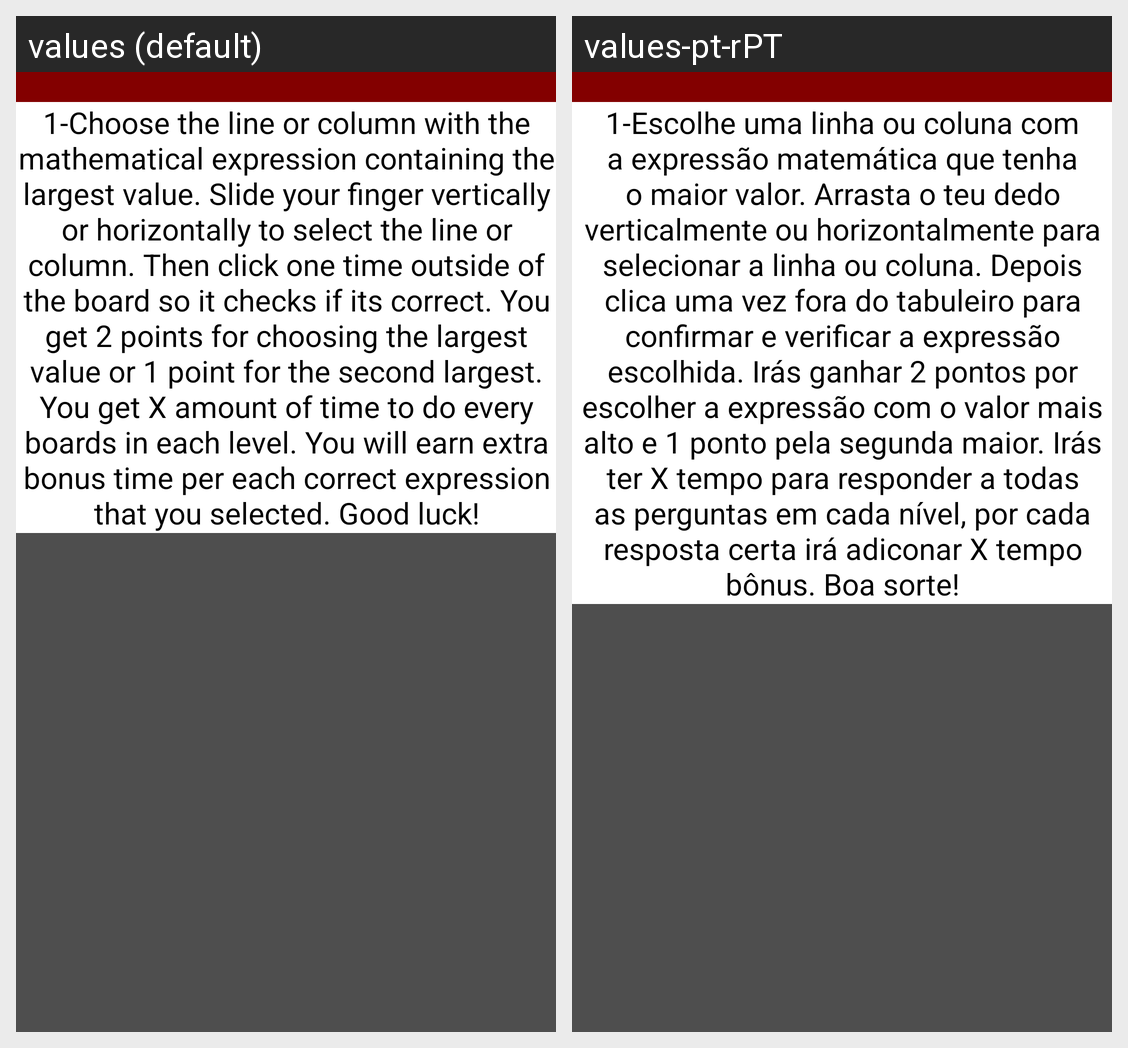

Translations of the strings shown on this Android screen, per locale in the grid:
Android screen res/layout/activity_how_to_play.xml rendered under 2 locales, left to right: values (default), values-pt-rPT. Device: Nexus 5 (rendered at 1080×1920; each locale shown at half size, 540×960, under a caption strip naming it); theme Theme.AppCompat.DayNight.
Strings drawn on this screen, with the default value and each locale's value (text and hints the layout hard-codes, and strings that could not be matched under every locale, appear in the picture but are not listed):

how_to_play
  values: How to play
  values-pt-rPT: Como jogar

how_to_play_text
  values: 1-Choose the line or column with the mathematical expression containing the largest value. Slide your finger vertically or horizontally to select the line or column. Then click one time outside of the board so it checks if its correct. You get 2 points for choosing the largest value or 1 point for the second largest. You get X amount of time to do every boards in each level. You will earn extra …[clipped]
  values-pt-rPT: 1-Escolhe uma linha ou coluna com a expressão matemática que tenha o maior valor. Arrasta o teu dedo verticalmente ou horizontalmente para selecionar a linha ou coluna. Depois clica uma vez fora do tabuleiro para confirmar e verificar a expressão escolhida. Irás ganhar 2 pontos por escolher a expressão com o valor mais alto e 1 ponto pela segunda maior. Irás ter X tempo para responder a todas as …[clipped]
